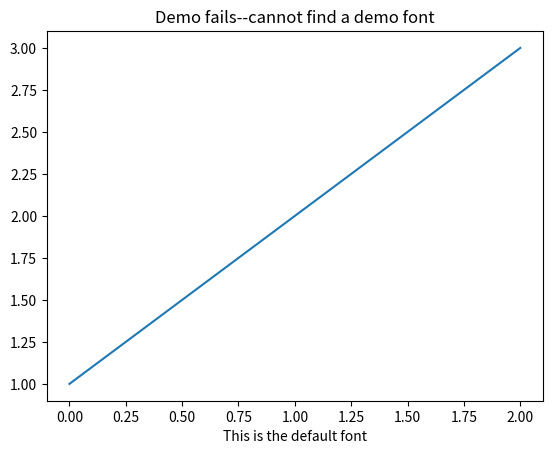

Source code (Python):
# -*- noplot -*-
"""
===================================
Using a ttf font file in matplotlib
===================================

Although it is usually not a good idea to explicitly point to a single
ttf file for a font instance, you can do so using the
font_manager.FontProperties fname argument (for a more flexible
solution, see the font_family_rc.py and fonts_demo.py examples).
"""
import sys
import os
import matplotlib.font_manager as fm

import matplotlib.pyplot as plt

fig, ax = plt.subplots()
ax.plot([1, 2, 3])

if sys.platform == 'win32':
    fpath = 'C:\\Windows\\Fonts\\Tahoma.ttf'
elif sys.platform.startswith('linux'):
    basedir = '/usr/share/fonts/truetype'
    fonts = ['freefont/FreeSansBoldOblique.ttf',
             'ttf-liberation/LiberationSans-BoldItalic.ttf',
             'msttcorefonts/Comic_Sans_MS.ttf']
    for fpath in fonts:
        if os.path.exists(os.path.join(basedir, fpath)):
            break
else:
    fpath = '/Library/Fonts/Tahoma.ttf'

if os.path.exists(fpath):
    prop = fm.FontProperties(fname=fpath)
    fname = os.path.split(fpath)[1]
    ax.set_title('this is a special font: %s' % fname, fontproperties=prop)
else:
    ax.set_title('Demo fails--cannot find a demo font')
ax.set_xlabel('This is the default font')

plt.show()
